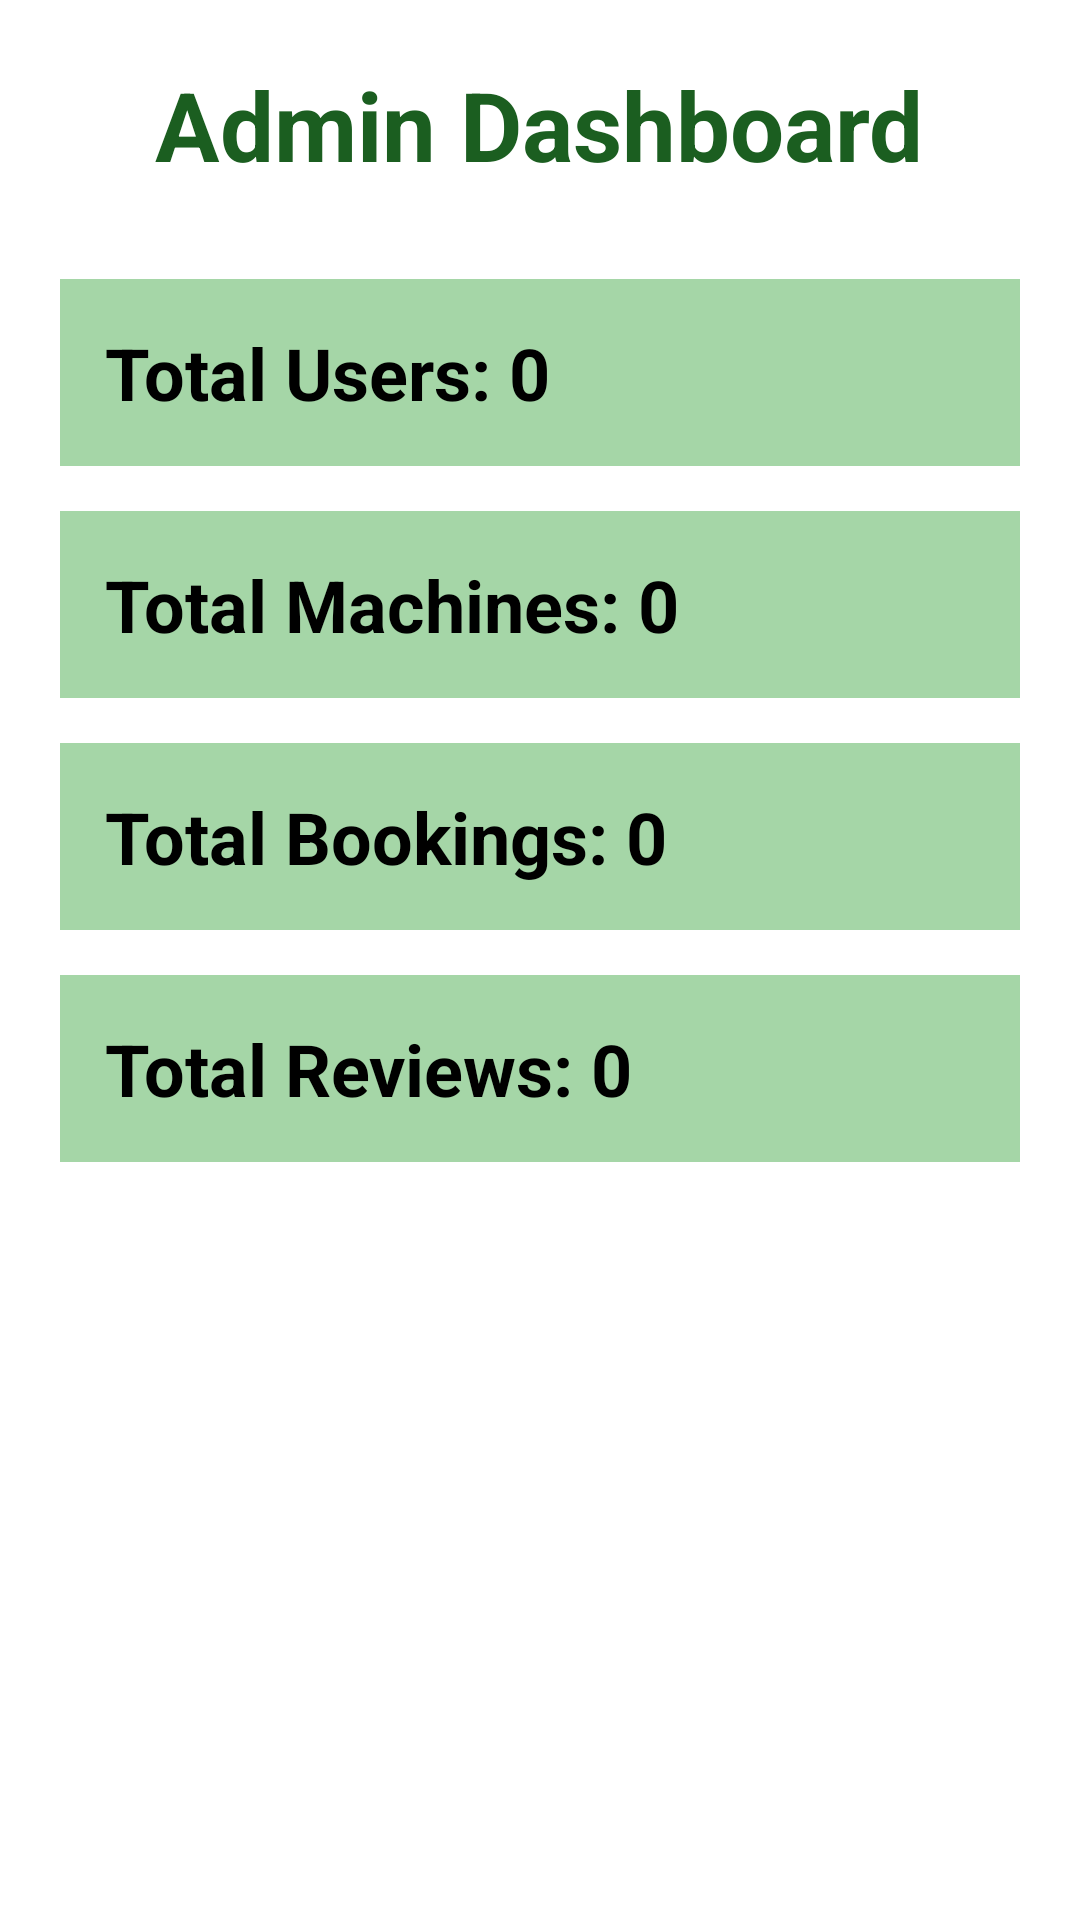

The Android layout XML behind this screen, and the referenced resources:
<!-- AndroidManifest.xml: application theme Theme.NammaYantraShare -->
<!-- res/layout/activity_admin_dashboard.xml -->
<?xml version="1.0" encoding="utf-8"?>


<ScrollView
    xmlns:android="http://schemas.android.com/apk/res/android"
    android:layout_width="match_parent"
    android:layout_height="match_parent"
    android:background="@color/white">

    <LinearLayout
        android:layout_width="match_parent"
        android:layout_height="wrap_content"
        android:orientation="vertical"
        android:padding="20dp">

        <TextView
            android:layout_width="wrap_content"
            android:layout_height="wrap_content"
            android:text="Admin Dashboard"
            android:textSize="32sp"
            android:textStyle="bold"
            android:textColor="@color/green_dark"
            android:layout_gravity="center"
            android:layout_marginBottom="30dp"/>

        <TextView
            android:id="@+id/tvUsers"
            android:layout_width="match_parent"
            android:layout_height="wrap_content"
            android:text="Total Users: 0"
            android:textSize="24sp"
            android:textStyle="bold"
            android:textColor="@color/black"
            android:padding="15dp"
            android:background="@color/green_light"
            android:layout_marginBottom="15dp"/>

        <TextView
            android:id="@+id/tvMachines"
            android:layout_width="match_parent"
            android:layout_height="wrap_content"
            android:text="Total Machines: 0"
            android:textSize="24sp"
            android:textStyle="bold"
            android:textColor="@color/black"
            android:padding="15dp"
            android:background="@color/green_light"
            android:layout_marginBottom="15dp"/>

        <TextView
            android:id="@+id/tvBookings"
            android:layout_width="match_parent"
            android:layout_height="wrap_content"
            android:text="Total Bookings: 0"
            android:textSize="24sp"
            android:textStyle="bold"
            android:textColor="@color/black"
            android:padding="15dp"
            android:background="@color/green_light"
            android:layout_marginBottom="15dp"/>

        <TextView
            android:id="@+id/tvReviews"
            android:layout_width="match_parent"
            android:layout_height="wrap_content"
            android:text="Total Reviews: 0"
            android:textSize="24sp"
            android:textStyle="bold"
            android:textColor="@color/black"
            android:padding="15dp"
            android:background="@color/green_light"/>

    </LinearLayout>

</ScrollView>
<!-- resources referenced by this layout -->
<resources>
  <color name="black">#000000</color>
  <color name="green_dark">#1B5E20</color>
  <color name="green_light">#A5D6A7</color>
  <color name="white">#FFFFFF</color>
  <style name="Theme.NammaYantraShare" parent="Theme.MaterialComponents.DayNight.NoActionBar">
  
          <item name="colorPrimary">
              @color/green_primary
          </item>
  
          <item name="colorPrimaryVariant">
              @color/green_dark
          </item>
  
          <item name="colorOnPrimary">
              @color/white
          </item>
  
          <item name="android:statusBarColor">
              @color/green_dark
          </item>
  
      </style>
  <color name="green_primary">#2E7D32</color>
</resources>
